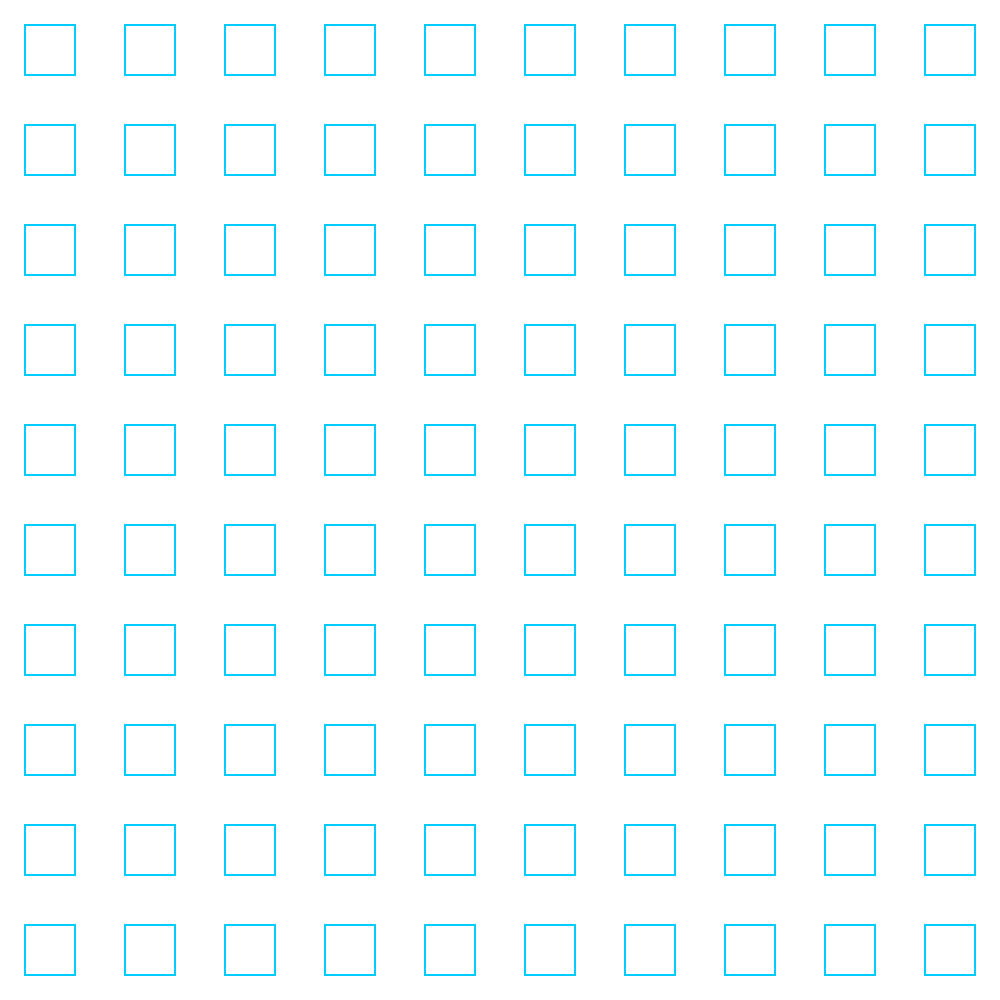
t = 0.00 s
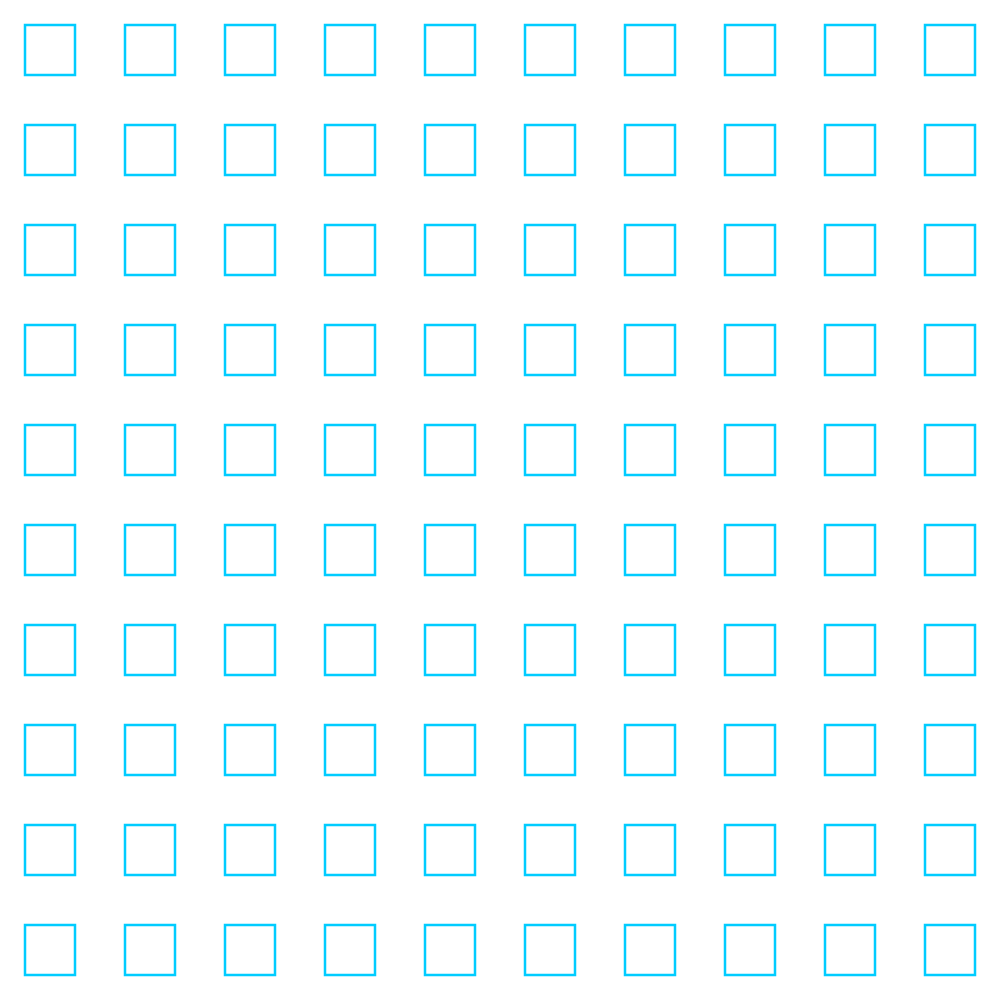
t = 0.25 s
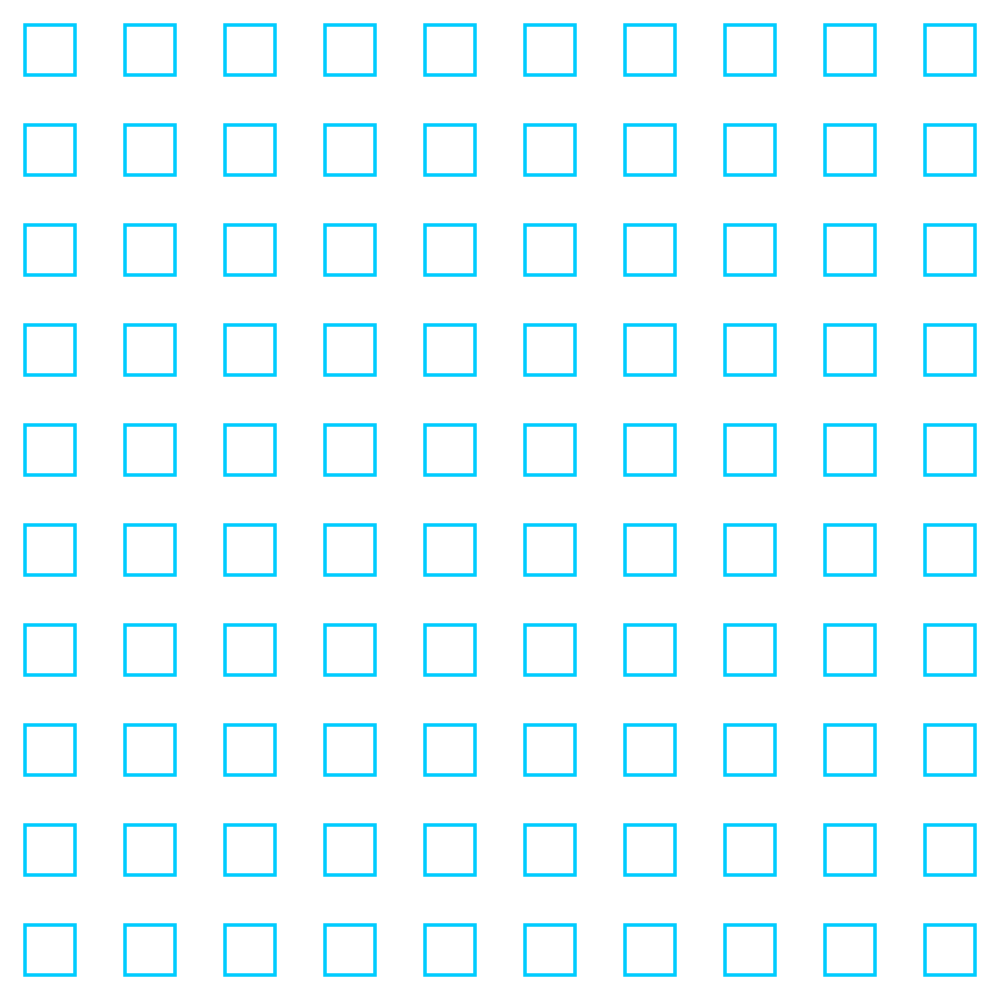
t = 0.75 s
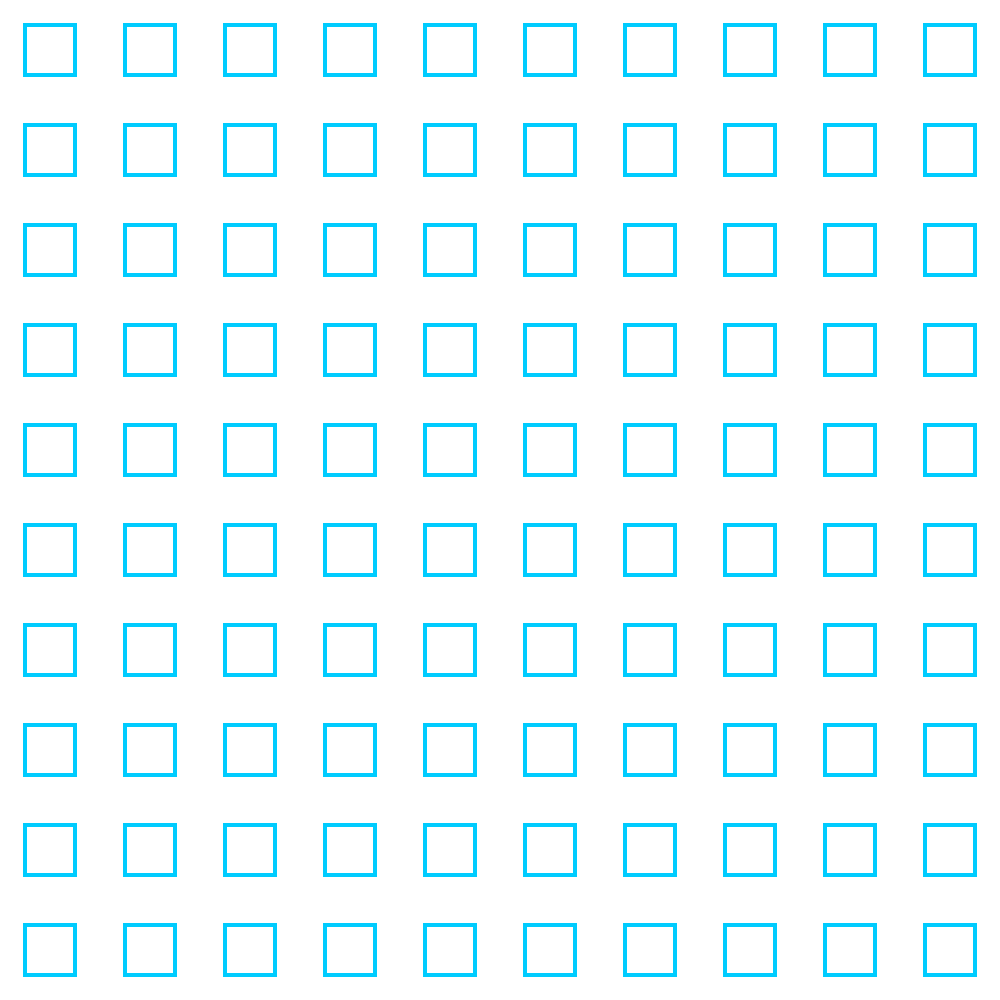
t = 1.00 s
t = 1.25 s: frame unchanged from t = 0.75 s, image omitted
t = 1.75 s: frame unchanged from t = 0.25 s, image omitted

The animated SVG that drew these frames (rendered in a browser with its animation timeline set to each time). Animation: 1 SMIL element (animate=1); one cycle of 2.00 s, repeats indefinitely.

<svg width="1000" height="1000" xmlns="http://www.w3.org/2000/svg">
<defs><pattern id="paradigm_block_pulse_paradigm_block_pulse_a" width="100" height="100" patternUnits="userSpaceOnUse"><path fill="none" stroke="#0cf" stroke-width="2" d="M25 25h50v50H25z"><animate attributeName="stroke-width" values="2;4;2" dur="2s" repeatCount="indefinite"/></path></pattern></defs><path fill="url(#paradigm_block_pulse_paradigm_block_pulse_a)" d="M0 0h1000v1000H0z"/>
</svg>
